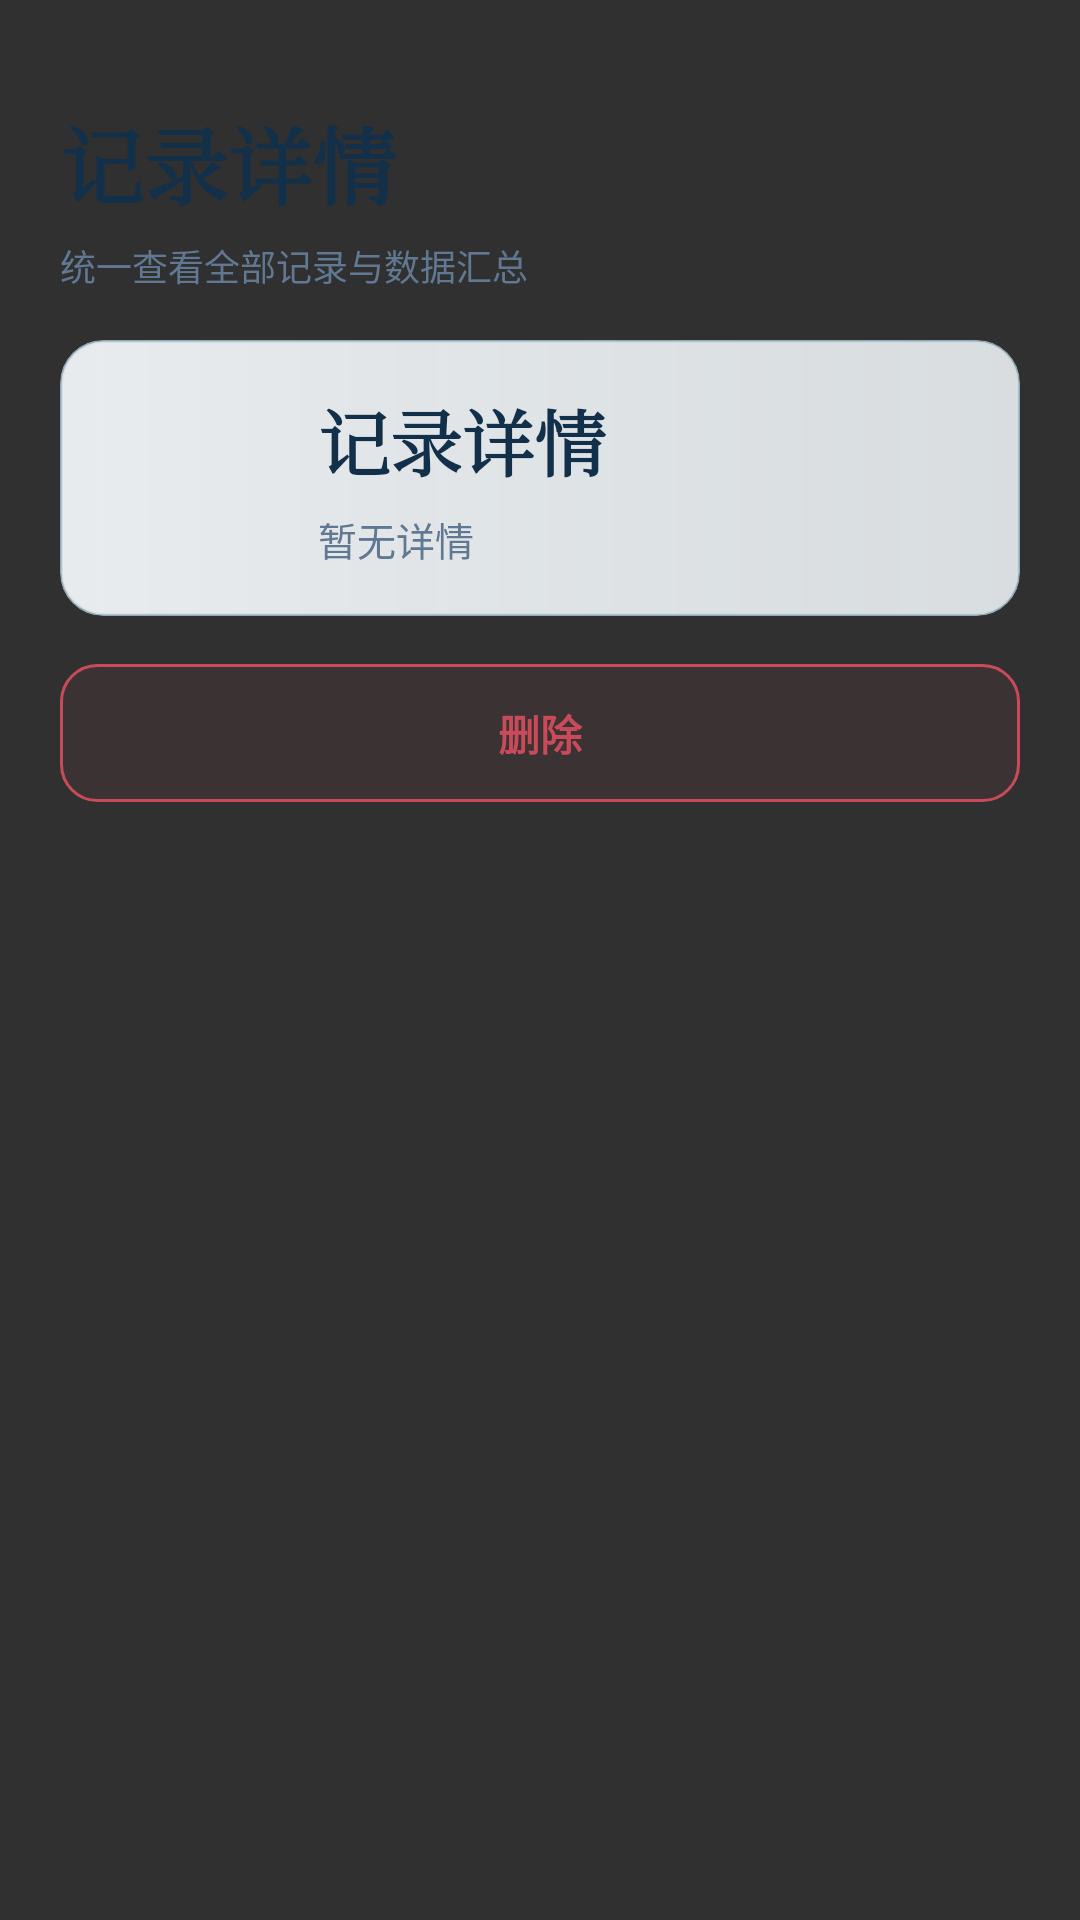

Here is an Android app screen rendered from its layout file. Give the layout XML and the strings, colors and styles it references.
<!-- AndroidManifest.xml: application theme AppTheme -->
<!-- res/layout/activity_record_detail.xml -->
<?xml version="1.0" encoding="utf-8"?>
<FrameLayout xmlns:android="http://schemas.android.com/apk/res/android"
    xmlns:tools="http://schemas.android.com/tools"
    android:layout_width="match_parent"
    android:layout_height="match_parent"
    android:background="@drawable/bg_root"
    tools:context=".RecordDetailActivity">

    <ScrollView
        android:layout_width="match_parent"
        android:layout_height="match_parent"
        android:clipToPadding="false"
        android:fillViewport="true">

        <LinearLayout
            android:layout_width="match_parent"
            android:layout_height="wrap_content"
            android:orientation="vertical"
            android:paddingLeft="20dp"
            android:paddingTop="34dp"
            android:paddingRight="20dp"
            android:paddingBottom="26dp">

            <TextView
                android:id="@+id/text_detail_page_title"
                android:layout_width="match_parent"
                android:layout_height="wrap_content"
                android:fontFamily="serif"
                android:text="@string/title_record_detail"
                android:textColor="@color/color_text_main"
                android:textSize="28sp"
                android:textStyle="bold" />

            <TextView
                android:id="@+id/text_detail_page_subtitle"
                android:layout_width="match_parent"
                android:layout_height="wrap_content"
                android:layout_marginTop="5dp"
                android:text="@string/subtitle_history_refined"
                android:textColor="@color/color_text_sub"
                android:textSize="12sp" />

            <LinearLayout
                android:id="@+id/detail_header_card"
                android:layout_width="match_parent"
                android:layout_height="wrap_content"
                android:layout_marginTop="16dp"
                android:background="@drawable/bg_realm_status_card"
                android:clipToOutline="true"
                android:elevation="3dp"
                android:gravity="center_vertical"
                android:orientation="horizontal"
                android:padding="16dp">

                <ImageView
                    android:id="@+id/image_detail_icon"
                    android:layout_width="56dp"
                    android:layout_height="56dp"
                    android:contentDescription="@null"
                    tools:src="@drawable/ic_nav_diary" />

                <LinearLayout
                    android:layout_width="0dp"
                    android:layout_height="wrap_content"
                    android:layout_marginStart="14dp"
                    android:layout_weight="1"
                    android:orientation="vertical">

                    <TextView
                        android:id="@+id/text_detail_title"
                        android:layout_width="match_parent"
                        android:layout_height="wrap_content"
                        android:fontFamily="serif"
                        android:text="@string/title_record_detail"
                        android:textColor="@color/color_text_main"
                        android:textSize="24sp"
                        android:textStyle="bold" />

                    <TextView
                        android:id="@+id/text_detail_summary"
                        android:layout_width="match_parent"
                        android:layout_height="wrap_content"
                        android:layout_marginTop="6dp"
                        android:text="@string/text_no_detail"
                        android:textColor="@color/color_text_sub"
                        android:textSize="13sp" />
                </LinearLayout>
            </LinearLayout>

            <LinearLayout
                android:id="@+id/detail_content_container"
                android:layout_width="match_parent"
                android:layout_height="wrap_content"
                android:layout_marginTop="12dp"
                android:orientation="vertical" />

            <TextView
                android:id="@+id/button_delete_record"
                android:layout_width="match_parent"
                android:layout_height="46dp"
                android:layout_marginTop="4dp"
                android:background="@drawable/bg_button_danger_outline"
                android:gravity="center"
                android:text="@string/dialog_delete"
                android:textColor="@color/color_danger"
                android:textSize="14sp"
                android:textStyle="bold" />
        </LinearLayout>
    </ScrollView>
</FrameLayout>
<!-- resources referenced by this layout -->
<resources>
  <color name="color_danger">#C94B5A</color>
  <color name="color_text_main">#12304A</color>
  <color name="color_text_sub">#607892</color>
  <!-- drawable bg_button_danger_outline (drawable) -->
  <?xml version="1.0" encoding="utf-8"?>
  <shape xmlns:android="http://schemas.android.com/apk/res/android" android:shape="rectangle">
      <solid android:color="#12C65353" />
      <stroke android:width="1dp" android:color="@color/color_danger" />
      <corners android:radius="12dp" />
  </shape>
  <!-- drawable bg_realm_status_card (drawable) -->
  <?xml version="1.0" encoding="utf-8"?>
  <shape xmlns:android="http://schemas.android.com/apk/res/android"
      android:shape="rectangle">
  
      <gradient
          android:angle="0"
          android:startColor="#EAF9FCFE"
          android:centerColor="#E3F4F9FC"
          android:endColor="#DDF2F7FA" />
  
      <corners android:radius="14dp" />
  
      <stroke
          android:width="1dp"
          android:color="#AFC6DCE9" />
  </shape>
  <!-- drawable bg_root (drawable) -->
  <layer-list xmlns:android="http://schemas.android.com/apk/res/android">
      <item>
          <bitmap
              android:gravity="fill"
              android:src="@drawable/bg_xian_sky" />
      </item>
      <item>
          <shape>
              <gradient
                  android:angle="270"
                  android:centerColor="@color/ui_root_overlay_center"
                  android:endColor="@color/ui_root_overlay_end"
                  android:startColor="@color/ui_root_overlay_start" />
          </shape>
      </item>
  </layer-list>
  <!-- drawable ic_nav_diary (drawable) -->
  <?xml version="1.0" encoding="utf-8"?>
  <vector xmlns:android="http://schemas.android.com/apk/res/android"
      android:width="28dp"
      android:height="28dp"
      android:viewportWidth="48"
      android:viewportHeight="48">
      <path android:fillColor="#FFFFFFFF" android:pathData="M13,8L34,8Q38,8 38,12L38,40L16,40Q12,40 12,36L12,9Q12,8 13,8Z" />
      <path android:fillColor="#FFFFFFFF" android:pathData="M17,14L33,14L33,17L17,17Z" />
      <path android:fillColor="#FFFFFFFF" android:pathData="M17,21L32,21L32,24L17,24Z" />
      <path android:fillColor="#FFFFFFFF" android:pathData="M17,28L27,28L27,31L17,31Z" />
      <path android:fillColor="#FFFFFFFF" android:pathData="M36,13L42,13L42,39L39,43L36,39Z" />
  </vector>
  <string name="dialog_delete">删除</string>
  <string name="subtitle_history_refined">统一查看全部记录与数据汇总</string>
  <string name="text_no_detail">暂无详情</string>
  <string name="title_record_detail">记录详情</string>
  <style name="AppTheme" parent="android:style/Theme.Material.NoActionBar">
          <item name="android:windowLightStatusBar">true</item>
          <item name="android:statusBarColor">@android:color/transparent</item>
          <item name="android:navigationBarColor">@color/color_surface</item>
          <item name="android:windowActionModeOverlay">true</item>
          <item name="android:windowNoTitle">true</item>
      </style>
  <color name="ui_root_overlay_center">#08FFFFFF</color>
  <color name="ui_root_overlay_end">#55FFFFFF</color>
  <color name="ui_root_overlay_start">#22FFFFFF</color>
  <color name="color_surface">#F7FCFF</color>
</resources>
